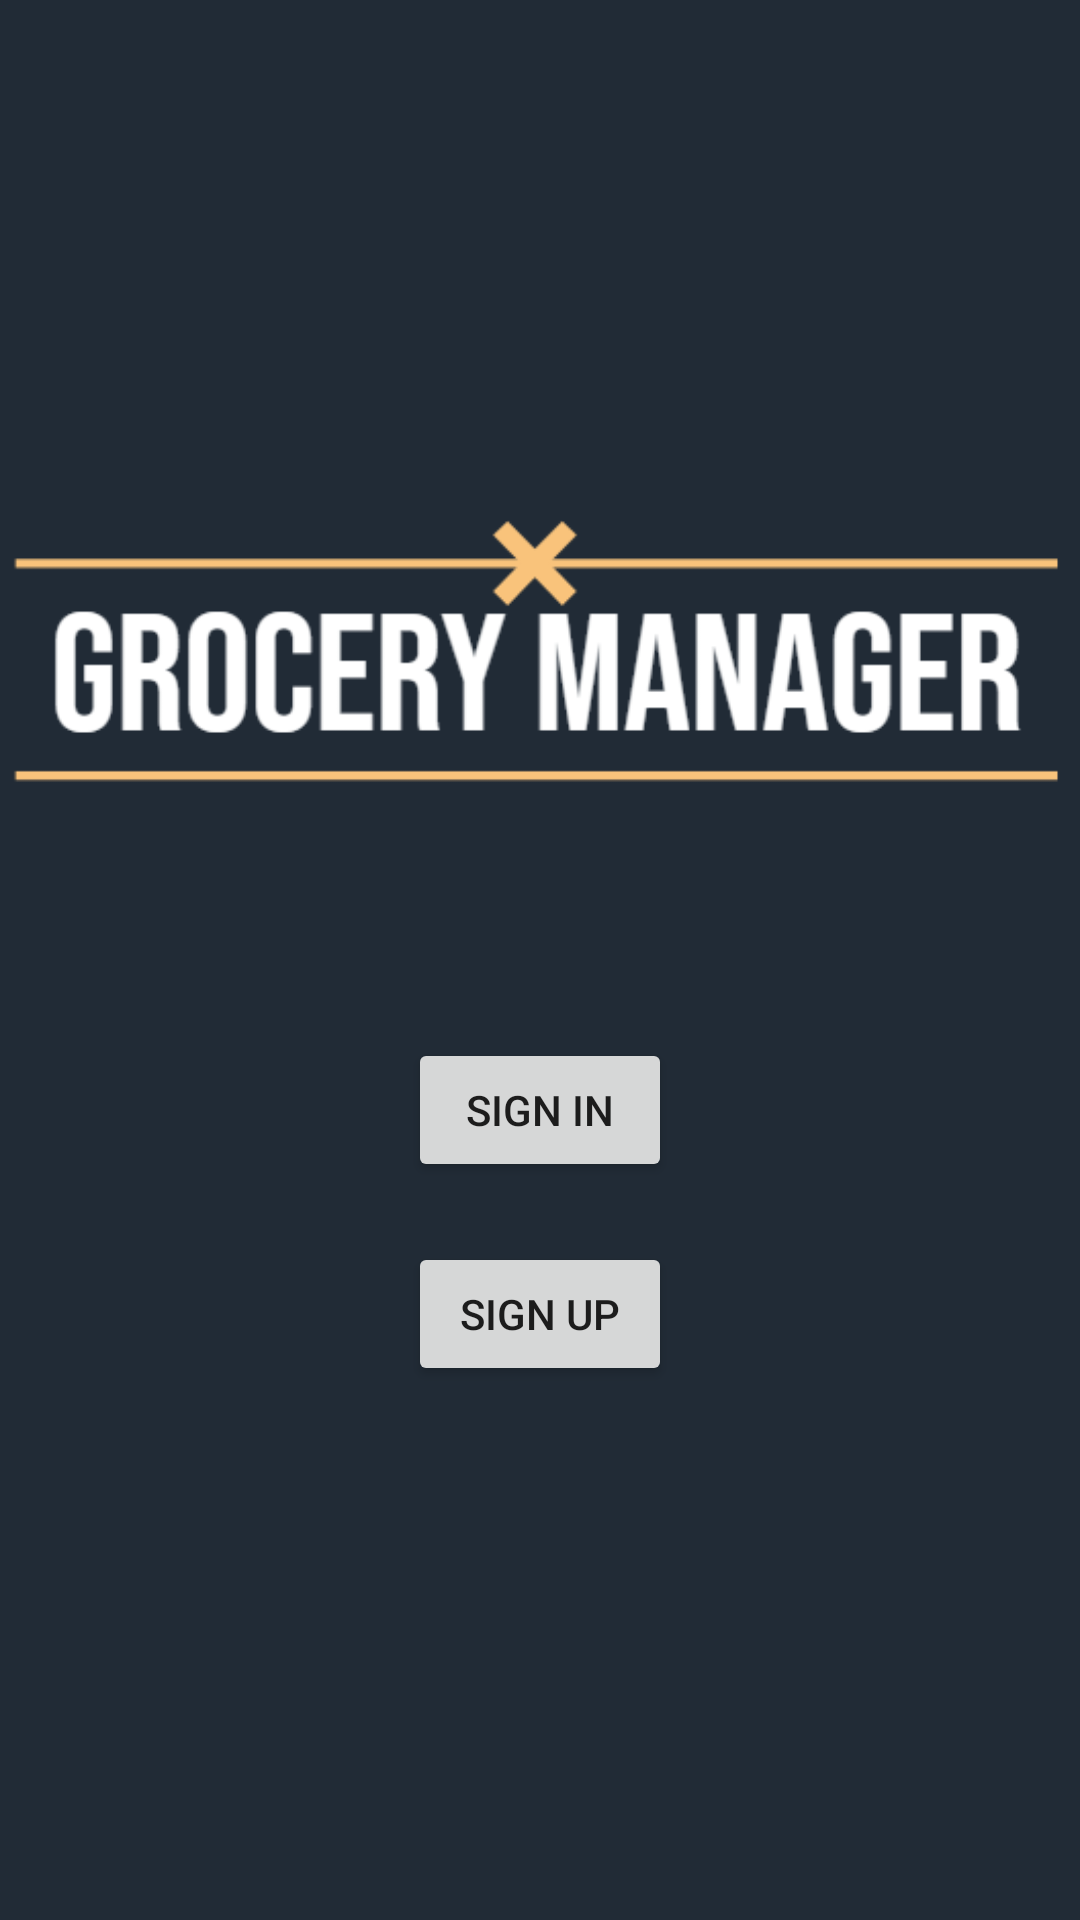

Reconstruct the res/layout file that produces this screen, plus the resources it refers to.
<!-- AndroidManifest.xml: application theme Theme.GroceryManger -->
<!-- res/layout/activity_home.xml -->
<?xml version="1.0" encoding="utf-8"?>
<androidx.constraintlayout.widget.ConstraintLayout xmlns:android="http://schemas.android.com/apk/res/android"
    xmlns:app="http://schemas.android.com/apk/res-auto"
    xmlns:tools="http://schemas.android.com/tools"
    android:layout_width="match_parent"
    android:layout_height="match_parent"
    android:background="@color/darkThemeColor"
    tools:context=".HomeActivity">

    

    <ImageView
        android:id="@+id/logo"
        android:layout_width="wrap_content"
        android:layout_height="wrap_content"
        android:layout_centerInParent="true"
        android:layout_marginTop="150dp"
        android:src="@drawable/logo"
        app:layout_constraintTop_toTopOf="parent"
        tools:layout_editor_absoluteX="0dp" />

    <Button
        android:id="@+id/btnSignIn"
        android:layout_width="wrap_content"
        android:layout_height="wrap_content"
        android:text="Sign In"
        app:layout_constraintTop_toBottomOf="@id/logo"
        app:layout_constraintEnd_toEndOf="parent"
        app:layout_constraintStart_toStartOf="parent"
        android:layout_marginTop="50dp"/>

    
    <Button
        android:id="@+id/btnSignUp"
        android:layout_width="wrap_content"
        android:layout_height="wrap_content"
        android:text="Sign Up"
        app:layout_constraintTop_toBottomOf="@id/btnSignIn"
        app:layout_constraintEnd_toEndOf="parent"
        app:layout_constraintStart_toStartOf="parent"
        android:layout_marginTop="20dp"/>

</androidx.constraintlayout.widget.ConstraintLayout>
<!-- resources referenced by this layout -->
<resources>
  <color name="darkThemeColor">#212B36</color>
  <!-- drawable logo: png bitmap (drawable, 10224 bytes) -->
  <style name="Theme.GroceryManger" parent="Theme.MaterialComponents.DayNight.DarkActionBar">
          
          <item name="colorPrimary">@color/purple_500</item>
          <item name="colorPrimaryVariant">@color/purple_700</item>
          <item name="colorOnPrimary">@color/white</item>
          
          <item name="colorSecondary">@color/teal_200</item>
          <item name="colorSecondaryVariant">@color/teal_700</item>
          <item name="colorOnSecondary">@color/black</item>
          
          <item name="android:statusBarColor">?attr/colorPrimaryVariant</item>
          
      </style>
  <color name="purple_500">#FF6200EE</color>
  <color name="purple_700">#FF3700B3</color>
  <color name="white">#FFFFFFFF</color>
  <color name="teal_200">#FF03DAC5</color>
  <color name="teal_700">#FF018786</color>
  <color name="black">#FF000000</color>
</resources>
